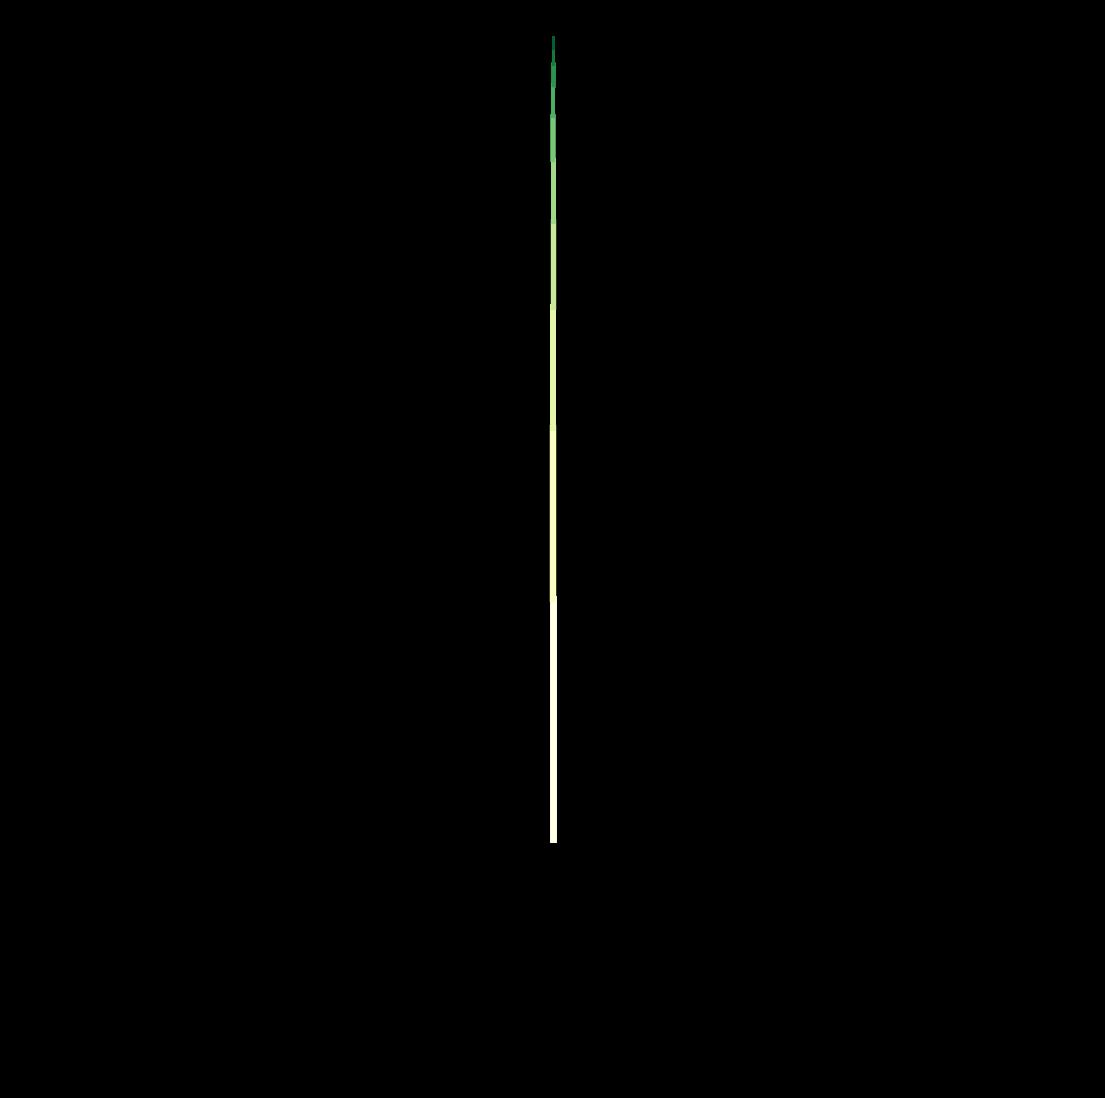

The script that saved this image: (Note: this script raises an exception after producing the figure.)
import matplotlib.pylab as plt
import numpy as np
import pandas as pd
from matplotlib import cm
from scipy.stats import norm, chi2, binom, gamma
import seaborn as sns
from math import cos, sin, log, tan, pi, exp, sqrt, cosh, sinh, tanh, atan, atan2, e


def arbol(order, theta, sz, posn, heading, colorx=0, line=5):
    trunk_ratio = 0.29
    trunk = sz * trunk_ratio
    delta_x = trunk * cos(heading)
    delta_y = trunk * sin(heading)
    u, v = posn
    newpos = (u + delta_x, v + delta_y)
    plt.plot([u, newpos[0]], [v, newpos[1]], color=plt.cm.YlGn(colorx), lw=line)
    if order > 1:
        newsz = sz * (1 - trunk_ratio)
        arbol(order - 1, theta, newsz, newpos, heading - theta, colorx=colorx + 1 / 10, line=line * 0.9)
        arbol(order - 1, theta, newsz, newpos, heading + theta, colorx=colorx + 1 / 10, line=line * 0.9)


for i, r in enumerate(np.linspace(0, 2 * pi, 600)):
    plt.figure(figsize=(14, 14), facecolor='black', dpi=200)
    plt.axis('off')
    plt.xlim(-0.8, 0.8)
    plt.ylim(-0.3, 1)
    arbol(order=10, theta=r, sz=1, posn=(0, 0), heading=pi / 2)
    p = plt.savefig(f'C:/Users/<user>/Pictures/RandomPlots/16052020/plot{i}.PNG', facecolor='black')
